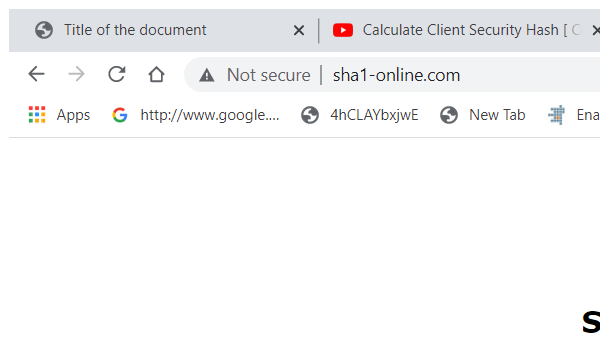
Task: Calculate Client Security Hash 
Workflow: SHA1_Close

Step 1: Attach Browser 'chrome.exe  SHA1 online' in window 'SHA1 online' (chrome.exe)
